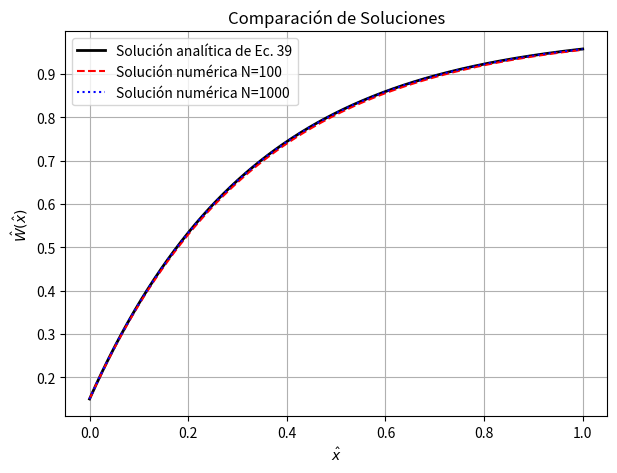
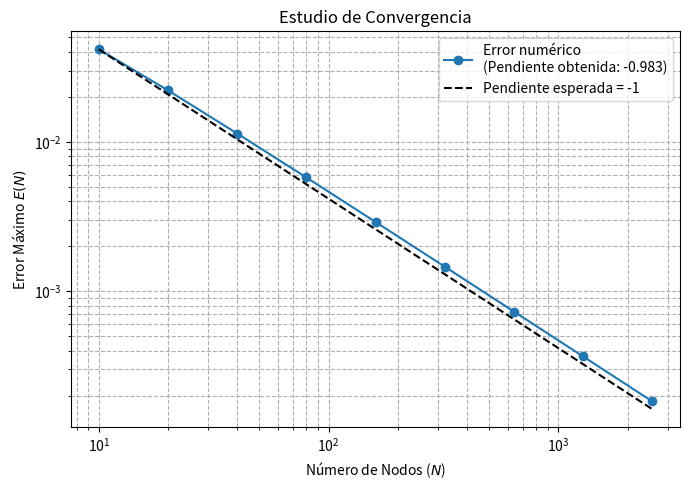

Source code (Python) for these figures, in order:
"""
Modelo 1 del biochip alvéolo--capilar: advección-reacción puro

Este script resuelve, mediante diferencias finitas la ecuación:

    W_x = Da_C (C - W),

con condiciones de Dirichlet en la entrada. 

Salidas gráficas:
    1) Comparación de solución analítica con dos numéricas para N=100 y N=1000.
    2) Gráfica de convergencia a escala log-log

"""
import numpy as np
import matplotlib.pyplot as plt

# ==========================================
# DEFINICIÓN DE PARÁMETROS ADIMENSIONALES
# ==========================================
DaC = 3.0      
CA0 = 1.0       # Concentración alveolar fija
Win = 0.15      # Condición inicial

# ==========================================
# FUNCIÓN SOLUCIÓN ANALÍTICA
# ==========================================
def solucion_analitica(x):
    return CA0 + (Win - CA0) * np.exp(-DaC * x)

# ==========================================
# FUNCIÓN SOLUCIÓN NUMÉRICA
# ==========================================

'''
   Se reescribe la ecuación usando esquema upwind:
    
       (W[i] - W[i-1])/dx = Da_C (CA0 - W[i])

   Se despeja W[i]:
       
       W[i] = (W[i-1] + DaC * dx * CA0) / (1 + DaC * dx)

    Se hace un bucle iterativo sobre i almacenando las soluciones en el vector solución W.
'''

def solucion_numerica(N):
    dx = 1.0 / N  
    
    W = np.zeros(N + 1)
    W[0] = Win    # Condición inicial 
    
    x = np.linspace(0, 1.0, N + 1)
    
    # Bucle simple iterativo para i = 1, ..., N
    for i in range(1, N + 1):
        W[i] = (W[i-1] + DaC * dx * CA0) / (1 + DaC * dx)
        
    return x, W

# ==========================================
# Comparación para mallas N=100 y N=1000
# ==========================================
'''
   Se grafica la solución analítica para la misma malla que la numérica y se saca por pantalla una gráfica con las tres funciones.
'''

x_100, W_100 = solucion_numerica(100)
x_1000, W_1000 = solucion_numerica(1000)

# Malla fina para graficar la solución analítica suave
x_exact = np.linspace(0, 1.0, 1000)
W_exact = solucion_analitica(x_exact)

plt.figure(figsize=(7, 5))

# Gráfica solución exacta
plt.plot(
    x_exact, 
    W_exact, 
    'k-', 
    label='Solución analítica de Ec. 39', 
    linewidth=2)

# Gráfica solución para N=100
plt.plot(
    x_100, 
    W_100, 
    'r--', 
    label='Solución numérica N=100')

# Gráfica solución para N=100
plt.plot(
    x_1000, 
    W_1000, 
    'b:', 
    label='Solución numérica N=1000')

plt.title('Comparación de Soluciones')
plt.xlabel('$\hat{x}$')
plt.ylabel('$\hat{W}(\hat{x})$')
plt.legend()
plt.grid(True)

# ==========================================
# ESTUDIO DE CONVERGENCIA
# ==========================================

'''
   Para estudiar la convergencia se hace una gráfica log-log de E(N) vs N:

      Se asume que el error es proporcional a 1/N por usar upwind

         E(N) = C/N -> log_10 (E) = log_10 (C) - log_10 (N)  (y = b - x    función del error a escala logarítmica con pendiente esperada -1)
'''

N_vals = np.array([10, 20, 40, 80, 160, 320, 640, 1280, 2560])
errores = []

# Generamos vector de errores
for N in N_vals:
    x_num, W_num = solucion_numerica(N)
    # Evaluamos la analítica en los mismos puntos de la malla numérica
    W_exact = solucion_analitica(x_num)
    
    # Error máximo (Norma L-infinito)
    error = np.max(np.abs(W_num - W_exact))
    errores.append(error) #meto en un vector los errores que van saliendo conforme aumenta N

errores = np.array(errores)

# Ajuste lineal en escala log-log para calcular la pendiente
log_N = np.log10(N_vals)
log_E = np.log10(errores)

# Queremos la función log(E) = m*log(N) + log(C)
pendiente, _ = np.polyfit(log_N, log_E, 1) #esta función nos da la pendiente y la b, solo queremos la pendiente

# GRÁFICA DE CONVERGENCIA

plt.figure(figsize=(7,5))

#dibujamos log-log y comentamos la pendiente obtenida
plt.loglog(
    N_vals, 
    errores, 
    'o-', 
    label=f'Error numérico\n(Pendiente obtenida: {pendiente:.3f})') 

# Línea de referencia teórica con pendiente -1
ref_line = errores[0] * (N_vals[0] / N_vals)

#Añado la funcion de pendiente -1
plt.loglog(
    N_vals, 
    ref_line, 
    'k--', 
    label='Pendiente esperada = -1')

plt.title('Estudio de Convergencia')
plt.xlabel('Número de Nodos ($N$)')
plt.ylabel('Error Máximo $E(N)$')
plt.legend()
plt.grid(True, which="both", ls="--")

plt.tight_layout()
plt.show()
